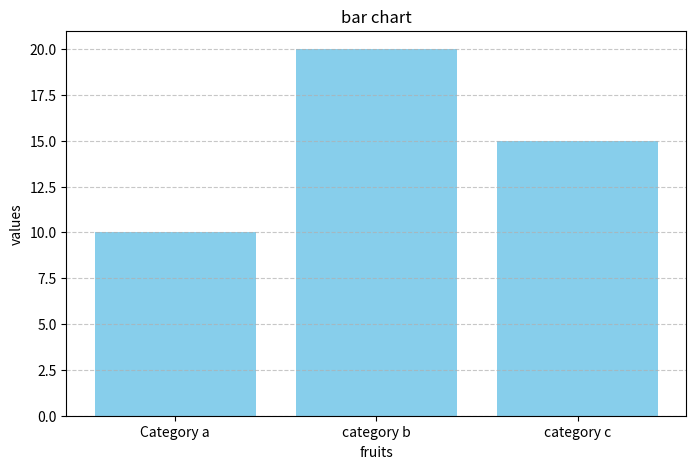

The script that saved this image:
import matplotlib.pyplot as plt


categories = ["Category a","category b","category c"]
values = [10,20,15]

plt.figure(figsize=(8,5))
plt.bar(categories,values, color="skyblue")

plt.title("bar chart")

plt.xlabel("fruits")
plt.ylabel("values")

plt.grid(axis='y', linestyle='--', alpha=0.7)

plt.show()
